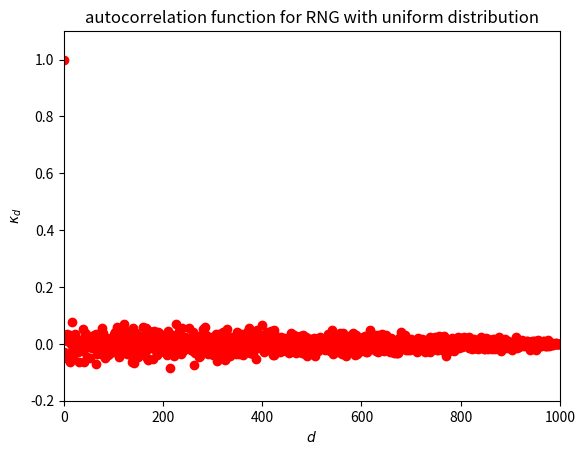

Here is the Python script that generated this plot:
#!/usr/bin/env python
import numpy as np
import matplotlib.mlab as mlab
import matplotlib.pyplot as plt
import random

# initialize the rng with a seed, simple uniform distribution
random.seed() 
m = 1000
samplefactor = 1.0/m
x = np.zeros(m)   
MeanValue = 0.
VarValue = 0.
for i in range (m):
    value = random.random()
    x[i] = value
    MeanValue += value
    VarValue += value*value

MeanValue *= samplefactor
VarValue *= samplefactor
Variance = VarValue-MeanValue*MeanValue
STDev = np.sqrt(Variance)
print("MeanValue =", MeanValue)
print("Variance =", Variance)
print("Standard deviation =", STDev)

# Computing the autocorrelation function
autocorrelation = np.zeros(m)
darray = np.zeros(m)
for j in range (m):
    sum = 0.0
    darray[j] = j
    for k in range (m-j):
        sum += (x[k]-MeanValue)*(x[k+j]-MeanValue ) 
    autocorrelation[j] = (sum/Variance)*samplefactor
# print	variance with autocorrelation
print("Final variance = ", Variance*(1.0+np.sum(autocorrelation)))
# Visualize results
plt.plot(darray, autocorrelation,'ro')
plt.axis([0,m,-0.2, 1.1])
plt.xlabel(r'$d$')
plt.ylabel(r'$\kappa_d$')
plt.title(r'autocorrelation function for RNG with uniform distribution')
plt.show()

